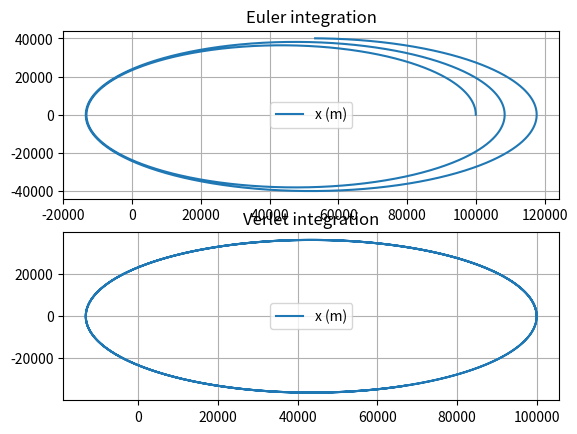

Recreate this plot in Python.
# uncomment the next line if running in a notebook
# %matplotlib inline

# To change to drawing parabola or circle simply replace v_ellipse
# with the corresponding variable at the beigining of Euler and Verlet functions

import numpy as np
import matplotlib.pyplot as plt

# mass, spring constant, initial position and velocity
m = 1
k = 1
G = 6.674 * 1e-11
M = 6.42 * 1e23

# simulation time, timestep and time
t_max = 35
dt = 0.001
t_array = np.arange(0, t_max, dt)


# Euler integration becomes stable for t - 0.01

def Euler_integration( )  :

    v_circle = 20699.536
    v_para = 32000
    v_ellipse = 10000
    x = np.array([100000, 0 , 0])
    v = np.array([0.001, v_ellipse, 0])
    
    # initialise empty lists to record trajectories
    x_list = []
    v_list = []
    
    # Euler integration
    for t in t_array:
        
        # append current state to trajectories
        x_list.append(x)
        v_list.append(v)
        # calculate new position and velocity
        
        mag_a = - G * M / ((np.sum(np.square(x))) ** 1.5 )
        a = x * mag_a
        x = x + dt * v
        v = v + dt * a

    # convert trajectory lists into arrays, so they can be sliced (useful for Assignment 2)
    x_array = np.array(x_list)
    v_array = np.array(v_list)

    return x_array, v_array

def Verlet_integration( ):
    
    v_circle = 20699.536
    v_para = 32000
    v_ellipse = 10000 
    
    
    x_list = []
    v_list = []
    
    v = np.array([0.001, v_ellipse, 0])    
    x = np.array([100000, 0 , 0])
    x_dtt = x - v * dt
    
    for t in t_array:
        
        mag_a = - G * M / ((np.sum(np.square(x))) ** 1.5 )
        a = x * mag_a
        x_tdt = 2 * x - x_dtt + dt**2 * a 
        v = ( x_tdt - x_dtt ) / ( 2 * dt )

        x_list.append(x)
        v_list.append(v)

        x_dtt = x
        x = x_tdt

        
    x_array = np.array(x_list)
    v_array = np.array(v_list)

    return x_array, v_array
    

x_array_EI, v_array_EI = Euler_integration()  
fig, axes = plt.subplots(2, 1)
axes[0].set_title('Euler integration')
axes[0].plot( x_array_EI[:, 0], x_array_EI[ : ,  1] , label='x (m)')
axes[0].grid()
axes[0].legend()

x_array_VI, v_array_VI = Verlet_integration()
axes[1].set_title('Verlet integration')
axes[1].plot( x_array_VI[:, 0], x_array_VI[ : ,  1] , label='x (m)')
axes[1].grid()
axes[1].legend()
plt.show()
                                                               



